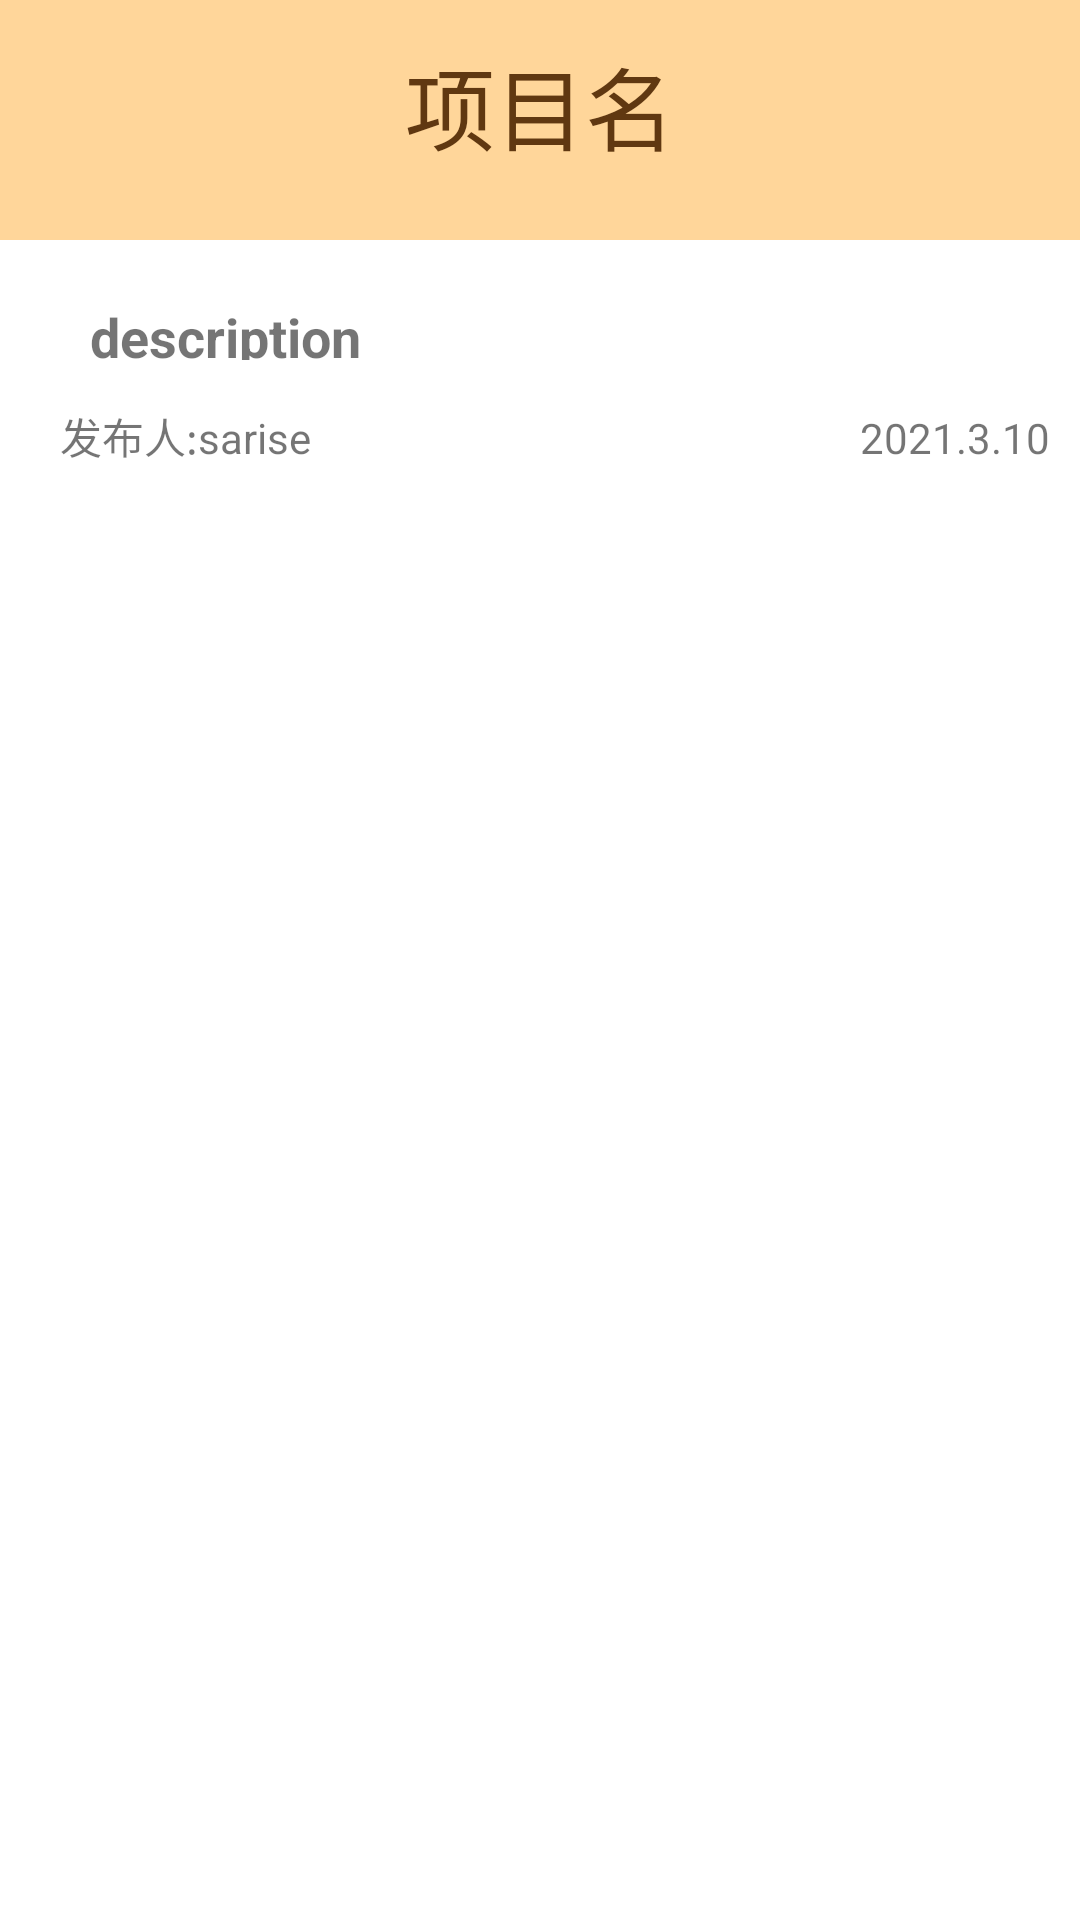

Layout XML and referenced resources for this Android screen:
<!-- AndroidManifest.xml: application theme AppTheme -->
<!-- res/layout/project_item.xml -->
<?xml version="1.0" encoding="utf-8"?>
<androidx.constraintlayout.widget.ConstraintLayout xmlns:android="http://schemas.android.com/apk/res/android"
    xmlns:app="http://schemas.android.com/apk/res-auto"
    xmlns:tools="http://schemas.android.com/tools"
    android:layout_width="370dp"
    android:layout_height="200dp">

    <LinearLayout
        android:layout_width="match_parent"
        android:layout_height="match_parent"
        android:orientation="vertical"
        app:layout_constraintStart_toStartOf="parent"
        app:layout_constraintTop_toTopOf="parent">

        <LinearLayout
            android:layout_width="match_parent"
            android:layout_height="80dp"
            android:background="#65FF9800"
            android:orientation="horizontal">

            <TextView
                android:id="@+id/AllTitleTextView"
                android:layout_width="wrap_content"
                android:layout_height="70dp"
                android:layout_weight="1"
                android:gravity="center"
                android:text="项目名"
                android:textColor="#603811"
                android:textSize="30sp" />
        </LinearLayout>

        <LinearLayout
            android:layout_width="match_parent"
            android:layout_height="40dp"
            android:background="@color/white"
            android:orientation="horizontal">

            <TextView
                android:id="@+id/AllDescriptionTextView"
                android:layout_width="wrap_content"
                android:layout_height="40dp"
                android:layout_marginLeft="30dp"
                android:layout_marginTop="20dp"
                android:layout_weight="1"
                android:text="description"
                android:textSize="18sp"
                android:textStyle="bold" />
        </LinearLayout>

        <LinearLayout
            android:layout_width="match_parent"
            android:layout_height="wrap_content"
            android:background="@color/white"
            android:orientation="horizontal">

            <TextView
                android:id="@+id/LaucherTextView"
                android:layout_width="wrap_content"
                android:layout_height="wrap_content"
                android:layout_marginStart="20dp"
                android:layout_marginLeft="20dp"
                android:layout_marginTop="15dp"
                android:layout_weight="1"
                android:text="发布人:sarise" />

            <TextView
                android:id="@+id/LauchTimeTextView"
                android:layout_width="wrap_content"
                android:layout_height="wrap_content"
                android:layout_marginTop="15dp"
                android:layout_marginRight="10dp"
                android:layout_weight="1"
                android:gravity="right"
                android:text="2021.3.10" />
        </LinearLayout>

    </LinearLayout>
</androidx.constraintlayout.widget.ConstraintLayout>
<!-- resources referenced by this layout -->
<resources>

  <!-- not gathered from this repository: default colours our renderer supplied (Android Studio template values) -->
  <color name="white">#FFFFFFFF</color>
</resources>
